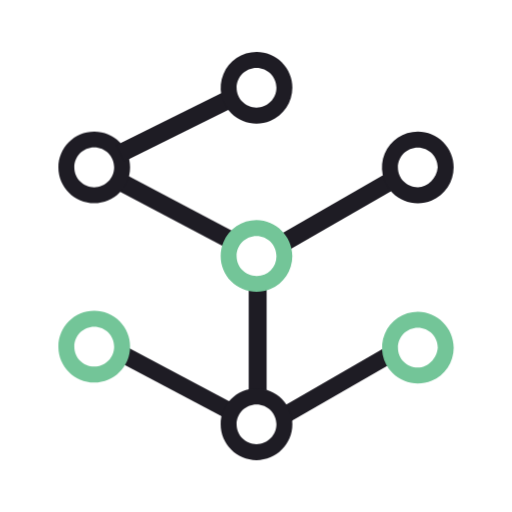
t = 0.00 s
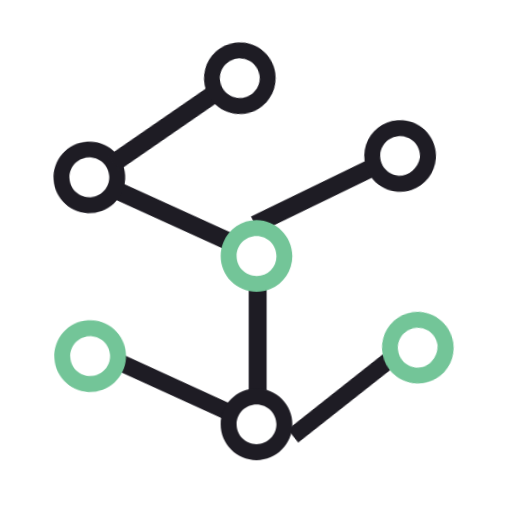
t = 0.25 s
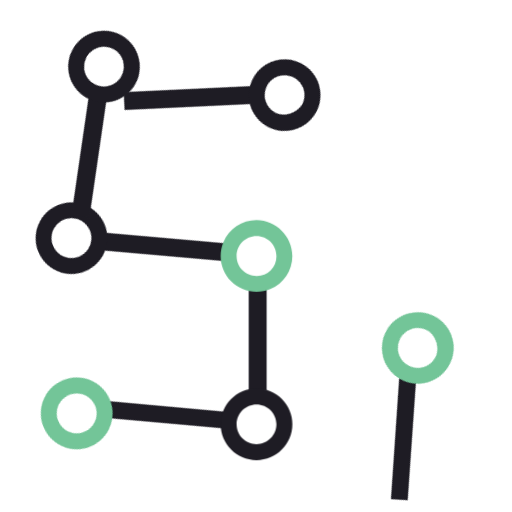
t = 0.75 s
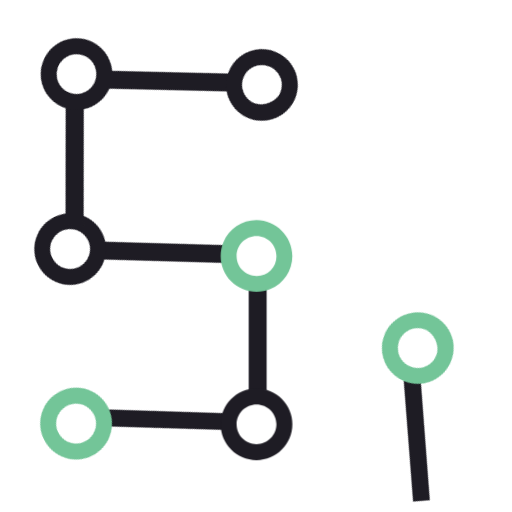
t = 1.00 s
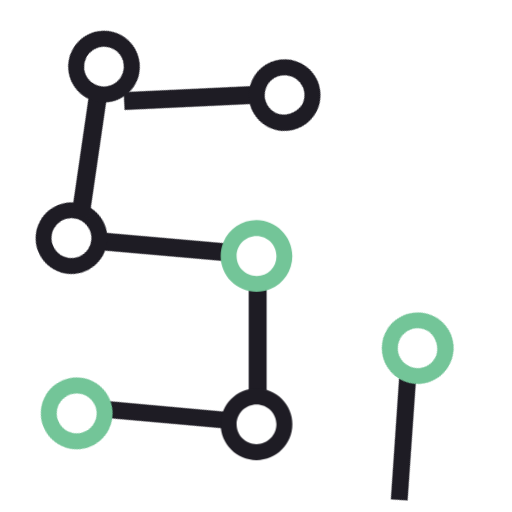
t = 1.25 s
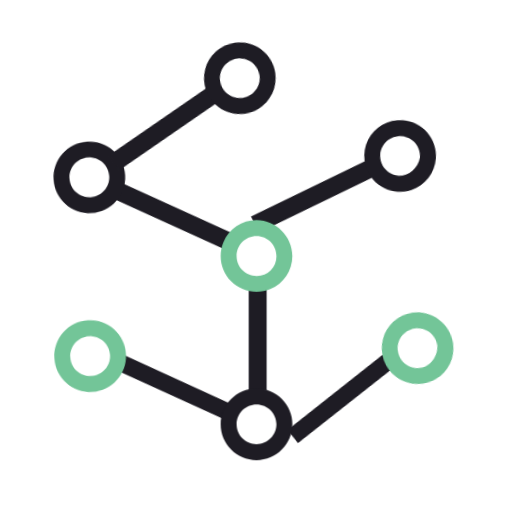
t = 1.75 s

The animated SVG that drew these frames (rendered in a browser with its animation timeline set to each time). Animation: 18 CSS @keyframes rules; one cycle of 2.00 s, repeats indefinitely.

<svg id="es4wqg482iw1" xmlns="http://www.w3.org/2000/svg" xmlns:xlink="http://www.w3.org/1999/xlink" viewBox="0 0 160 160" shape-rendering="geometricPrecision" text-rendering="geometricPrecision"><style><![CDATA[#es4wqg482iw2_to {animation: es4wqg482iw2_to__to 2000ms linear infinite normal forwards}@keyframes es4wqg482iw2_to__to { 0% {transform: translate(71.915197px,74.501226px);animation-timing-function: cubic-bezier(0.420000,0,0.580000,1)} 50% {transform: translate(69.848711px,78.976863px);animation-timing-function: cubic-bezier(0.420000,0,0.580000,1)} 100% {transform: translate(71.915197px,74.501226px)} }#es4wqg482iw2_tr {animation: es4wqg482iw2_tr__tr 2000ms linear infinite normal forwards}@keyframes es4wqg482iw2_tr__tr { 0% {transform: rotate(0deg);animation-timing-function: cubic-bezier(0.420000,0,0.580000,1)} 50% {transform: rotate(-26.226246deg);animation-timing-function: cubic-bezier(0.420000,0,0.580000,1)} 100% {transform: rotate(0deg)} }#es4wqg482iw2_ts {animation: es4wqg482iw2_ts__ts 2000ms linear infinite normal forwards}@keyframes es4wqg482iw2_ts__ts { 0% {transform: scale(1,1);animation-timing-function: cubic-bezier(0.420000,0,0.580000,1)} 100% {transform: scale(1,1)} }#es4wqg482iw5_to {animation: es4wqg482iw5_to__to 2000ms linear infinite normal forwards}@keyframes es4wqg482iw5_to__to { 0% {transform: translate(71.915197px,128.003226px);animation-timing-function: cubic-bezier(0.420000,0,0.580000,1)} 50% {transform: translate(70.599831px,131.297853px);animation-timing-function: cubic-bezier(0.420000,0,0.580000,1)} 100% {transform: translate(71.915197px,128.003226px)} }#es4wqg482iw5_tr {animation: es4wqg482iw5_tr__tr 2000ms linear infinite normal forwards}@keyframes es4wqg482iw5_tr__tr { 0% {transform: rotate(0deg);animation-timing-function: cubic-bezier(0.420000,0,0.580000,1)} 50% {transform: rotate(-26.165080deg);animation-timing-function: cubic-bezier(0.420000,0,0.580000,1)} 100% {transform: rotate(0deg)} }#es4wqg482iw5_ts {animation: es4wqg482iw5_ts__ts 2000ms linear infinite normal forwards}@keyframes es4wqg482iw5_ts__ts { 0% {transform: scale(1,1);animation-timing-function: cubic-bezier(0.420000,0,0.580000,1)} 100% {transform: scale(1,1)} }#es4wqg482iw8_to {animation: es4wqg482iw8_to__to 2000ms linear infinite normal forwards}@keyframes es4wqg482iw8_to__to { 0% {transform: translate(88.209422px,76.255006px);animation-timing-function: cubic-bezier(0.420000,0,0.580000,1)} 50% {transform: translate(33.239223px,25.040141px);animation-timing-function: cubic-bezier(0.420000,0,0.580000,1)} 100% {transform: translate(88.209422px,76.255006px)} }#es4wqg482iw8_tr {animation: es4wqg482iw8_tr__tr 2000ms linear infinite normal forwards}@keyframes es4wqg482iw8_tr__tr { 0% {transform: rotate(0deg);animation-timing-function: cubic-bezier(0.420000,0,0.580000,1)} 50% {transform: rotate(31.256391deg);animation-timing-function: cubic-bezier(0.420000,0,0.580000,1)} 100% {transform: rotate(0deg)} }#es4wqg482iw8_ts {animation: es4wqg482iw8_ts__ts 2000ms linear infinite normal forwards}@keyframes es4wqg482iw8_ts__ts { 0% {transform: scale(1,1);animation-timing-function: cubic-bezier(0.420000,0,0.580000,1)} 100% {transform: scale(1,1)} }#es4wqg482iw11_to {animation: es4wqg482iw11_to__to 2000ms linear infinite normal forwards}@keyframes es4wqg482iw11_to__to { 0% {transform: translate(80.155788px,95.432388px);animation-timing-function: cubic-bezier(0.420000,0,0.580000,1)} 100% {transform: translate(80.155788px,95.432388px)} }#es4wqg482iw11_tr {animation: es4wqg482iw11_tr__tr 2000ms linear infinite normal forwards}@keyframes es4wqg482iw11_tr__tr { 0% {transform: rotate(0deg);animation-timing-function: cubic-bezier(0.420000,0,0.580000,1)} 100% {transform: rotate(0deg)} }#es4wqg482iw11_ts {animation: es4wqg482iw11_ts__ts 2000ms linear infinite normal forwards}@keyframes es4wqg482iw11_ts__ts { 0% {transform: scale(1,1);animation-timing-function: cubic-bezier(0.420000,0,0.580000,1)} 100% {transform: scale(1,1)} }#es4wqg482iw14_to {animation: es4wqg482iw14_to__to 2000ms linear infinite normal forwards}@keyframes es4wqg482iw14_to__to { 0% {transform: translate(130.608131px,108.634698px);animation-timing-function: cubic-bezier(0.420000,0,0.580000,1)} 100% {transform: translate(130.534160px,108.804823px)} }#es4wqg482iw14_tr {animation: es4wqg482iw14_tr__tr 2000ms linear infinite normal forwards}@keyframes es4wqg482iw14_tr__tr { 0% {transform: rotate(0deg);animation-timing-function: cubic-bezier(0.420000,0,0.580000,1)} 50% {transform: rotate(-64.409149deg);animation-timing-function: cubic-bezier(0.420000,0,0.580000,1)} 100% {transform: rotate(0deg)} }#es4wqg482iw14_ts {animation: es4wqg482iw14_ts__ts 2000ms linear infinite normal forwards}@keyframes es4wqg482iw14_ts__ts { 0% {transform: scale(1,1);animation-timing-function: cubic-bezier(0.420000,0,0.580000,1)} 100% {transform: scale(1,1)} }#es4wqg482iw17_to {animation: es4wqg482iw17_to__to 2000ms linear infinite normal forwards}@keyframes es4wqg482iw17_to__to { 0% {transform: translate(37.477729px,47.965857px);animation-timing-function: cubic-bezier(0.420000,0,0.580000,1)} 50% {transform: translate(23.301224px,70.510110px);animation-timing-function: cubic-bezier(0.420000,0,0.580000,1)} 100% {transform: translate(37.477729px,47.965857px)} }#es4wqg482iw17_tr {animation: es4wqg482iw17_tr__tr 2000ms linear infinite normal forwards}@keyframes es4wqg482iw17_tr__tr { 0% {transform: rotate(0deg);animation-timing-function: cubic-bezier(0.420000,0,0.580000,1)} 50% {transform: rotate(-63.541286deg);animation-timing-function: cubic-bezier(0.420000,0,0.580000,1)} 100% {transform: rotate(0deg)} }#es4wqg482iw17_ts {animation: es4wqg482iw17_ts__ts 2000ms linear infinite normal forwards}@keyframes es4wqg482iw17_ts__ts { 0% {transform: scale(1,1);animation-timing-function: cubic-bezier(0.420000,0,0.580000,1)} 100% {transform: scale(1,1)} }]]></style><g id="es4wqg482iw2_to" transform="translate(71.915197,74.501226)"><g id="es4wqg482iw2_tr" transform="rotate(0)"><g id="es4wqg482iw2_ts" transform="scale(1,1)"><g id="es4wqg482iw2" transform="translate(-71.915197,-74.501226)"><rect id="es4wqg482iw3" width="5.601000" height="42.316000" rx="0" ry="0" transform="matrix(0.46769800000000 -0.88388800000000 0.88388800000000 0.46769800000000 35.64892200500000 58.93922599500004)" fill="rgb(30,28,36)" stroke="none" stroke-width="1"/><path id="es4wqg482iw4" d="M103.200000,14.500000C97.014411,14.500000,92,19.514411,92,25.700000C92,31.885589,97.014411,36.900000,103.200000,36.900000C109.385589,36.900000,114.400000,31.885589,114.400000,25.700000C114.412022,22.725906,113.235886,19.870152,111.132867,17.767133C109.029848,15.664114,106.174094,14.487978,103.200000,14.500000ZM103.200000,31.924000C99.763132,31.924000,96.977000,29.137868,96.977000,25.701000C96.977000,22.264132,99.763132,19.478000,103.200000,19.478000C106.636868,19.478000,109.423000,22.264132,109.423000,25.701000C109.413114,29.133765,106.632765,31.914114,103.200000,31.924000Z" transform="matrix(1 0 0 1 -73.76104563000003 26.60854563500002)" fill="rgb(30,28,36)" stroke="none" stroke-width="1"/></g></g></g></g><g id="es4wqg482iw5_to" transform="translate(71.915197,128.003226)"><g id="es4wqg482iw5_tr" transform="rotate(0)"><g id="es4wqg482iw5_ts" transform="scale(1,1)"><g id="es4wqg482iw5" transform="translate(-71.915197,-128.003226)"><rect id="es4wqg482iw6" width="5.289000" height="40.760000" rx="0" ry="0" transform="matrix(0.46769800000000 -0.88388800000000 0.88388800000000 0.46769800000000 35.88792200500004 112.43522599500002)" fill="rgb(30,28,36)" stroke="none" stroke-width="1"/><path id="es4wqg482iw7" d="M103.200000,32.500000C97.014411,32.500000,92,37.514411,92,43.700000C92,49.885589,97.014411,54.900000,103.200000,54.900000C109.385589,54.900000,114.400000,49.885589,114.400000,43.700000C114.412022,40.725906,113.235886,37.870152,111.132867,35.767133C109.029848,33.664114,106.174094,32.487978,103.200000,32.500000ZM103.200000,49.924000C99.763132,49.924000,96.977000,47.137868,96.977000,43.701000C96.977000,40.264132,99.763132,37.478000,103.200000,37.478000C106.636868,37.478000,109.423000,40.264132,109.423000,43.701000C109.413114,47.133765,106.632765,49.914114,103.200000,49.924000Z" transform="matrix(1 0 0 1 -73.76104563000003 64.61354563500001)" fill="rgb(115,197,152)" stroke="none" stroke-width="1"/></g></g></g></g><g id="es4wqg482iw8_to" transform="translate(88.209422,76.255006)"><g id="es4wqg482iw8_tr" transform="rotate(0)"><g id="es4wqg482iw8_ts" transform="scale(1,1)"><g id="es4wqg482iw8" transform="translate(-88.209422,-76.255006)"><rect id="es4wqg482iw9" width="42.316000" height="5.601000" rx="0" ry="0" transform="matrix(0.86600000000000 -0.50000000000000 0.50000000000000 0.86600000000000 85.40892200500004 74.50122599500007)" fill="rgb(30,28,36)" stroke="none" stroke-width="1"/><path id="es4wqg482iw10" d="M135.700000,14.500000C131.170023,14.500000,127.086096,17.228792,125.352549,21.413946C123.619002,25.599099,124.577226,30.416418,127.780404,33.619596C130.983582,36.822774,135.800901,37.780998,139.986054,36.047451C144.171208,34.313904,146.900000,30.229977,146.900000,25.700000C146.912022,22.725906,145.735886,19.870152,143.632867,17.767133C141.529848,15.664114,138.674094,14.487978,135.700000,14.500000ZM135.700000,31.924000C132.263132,31.924000,129.477000,29.137868,129.477000,25.701000C129.477000,22.264132,132.263132,19.478000,135.700000,19.478000C139.136868,19.478000,141.923000,22.264132,141.923000,25.701000C141.613000,29.124000,138.813000,31.924000,135.700000,31.924000Z" transform="matrix(1 0 0 1 -5.13904563000003 26.60854563500002)" fill="rgb(30,28,36)" stroke="none" stroke-width="1"/></g></g></g></g><g id="es4wqg482iw11_to" transform="translate(80.155788,95.432388)"><g id="es4wqg482iw11_tr" transform="rotate(0)"><g id="es4wqg482iw11_ts" transform="scale(1,1)"><g id="es4wqg482iw11" transform="translate(-80.155788,-95.432388)"><rect id="es4wqg482iw12" width="5.601000" height="34.226000" rx="0" ry="0" transform="matrix(1 0 0 1 77.71392200500007 87.83922599500002)" fill="rgb(30,28,36)" stroke="none" stroke-width="1"/><path id="es4wqg482iw13" d="M119.500000,23.400000C114.970023,23.400000,110.886096,26.128792,109.152549,30.313946C107.419002,34.499099,108.377226,39.316418,111.580404,42.519596C114.783582,45.722774,119.600901,46.680998,123.786054,44.947451C127.971208,43.213904,130.700000,39.129977,130.700000,34.600000C130.616074,28.449509,125.650491,23.483926,119.500000,23.400000ZM119.500000,40.824000C116.063132,40.824000,113.277000,38.037868,113.277000,34.601000C113.277000,31.164132,116.063132,28.378000,119.500000,28.378000C122.936868,28.378000,125.723000,31.164132,125.723000,34.601000C125.771620,36.265872,125.131611,37.877123,123.953867,39.054867C122.776123,40.232611,121.164872,40.872620,119.500000,40.824000Z" transform="matrix(1 0 0 1 -39.34404563000003 45.39954563500002)" fill="rgb(115,197,152)" stroke="none" stroke-width="1"/></g></g></g></g><g id="es4wqg482iw14_to" transform="translate(130.608131,108.634698)"><g id="es4wqg482iw14_tr" transform="rotate(0)"><g id="es4wqg482iw14_ts" transform="scale(1,1)"><g id="es4wqg482iw14" transform="translate(-130.592238,-108.615575)"><rect id="es4wqg482iw15" width="41.071000" height="5.289000" rx="0" ry="0" transform="matrix(0.86600000000000 -0.50000000000000 0.50000000000000 0.86600000000000 86.64192200500010 128.00322599499998)" fill="rgb(30,28,36)" stroke="none" stroke-width="1"/><path id="es4wqg482iw16" d="M135.700000,32.600000C131.170023,32.600000,127.086096,35.328792,125.352549,39.513946C123.619002,43.699099,124.577226,48.516418,127.780404,51.719596C130.983582,54.922774,135.800901,55.880998,139.986054,54.147451C144.171208,52.413904,146.900000,48.329977,146.900000,43.800000C146.816074,37.649509,141.850491,32.683926,135.700000,32.600000ZM135.700000,50.024000C132.263132,50.024000,129.477000,47.237868,129.477000,43.801000C129.477000,40.364132,132.263132,37.578000,135.700000,37.578000C139.136868,37.578000,141.923000,40.364132,141.923000,43.801000C141.613000,47.224000,138.813000,50.024000,135.700000,50.024000Z" transform="matrix(1 0 0 1 -5.13904563000003 64.82554563500003)" fill="rgb(115,197,152)" stroke="none" stroke-width="1"/></g></g></g></g><g id="es4wqg482iw17_to" transform="translate(37.477729,47.965857)"><g id="es4wqg482iw17_tr" transform="rotate(0)"><g id="es4wqg482iw17_ts" transform="scale(1,1)"><g id="es4wqg482iw17" transform="translate(-37.477729,-47.965857)"><rect id="es4wqg482iw18" width="40.593610" height="5.601000" rx="0" ry="0" transform="matrix(0.89582000000000 -0.44441600000000 0.44441600000000 0.89582000000000 36.23314163500000 45.45711354000004)" fill="rgb(30,28,36)" stroke="none" stroke-width="1"/><path id="es4wqg482iw19" d="M119.500000,6.500000C114.970023,6.500000,110.886096,9.228792,109.152549,13.413946C107.419002,17.599099,108.377226,22.416418,111.580404,25.619596C114.783582,28.822774,119.600901,29.780998,123.786054,28.047451C127.971208,26.313904,130.700000,22.229977,130.700000,17.700000C130.712022,14.725906,129.535886,11.870152,127.432867,9.767133C125.329848,7.664114,122.474094,6.487978,119.500000,6.500000ZM119.500000,23.924000C116.063132,23.924000,113.277000,21.137868,113.277000,17.701000C113.277000,14.264132,116.063132,11.478000,119.500000,11.478000C122.936868,11.478000,125.723000,14.264132,125.723000,17.701000C125.713114,21.133765,122.932765,23.914114,119.500000,23.924000Z" transform="matrix(1 0 0 1 -39.34404563000003 9.71654563500002)" fill="rgb(30,28,36)" stroke="none" stroke-width="1"/></g></g></g></g><path id="es4wqg482iw20" d="M119.500000,40.300000C113.314411,40.300000,108.300000,45.314411,108.300000,51.500000C108.300000,57.685589,113.314411,62.700000,119.500000,62.700000C125.685589,62.700000,130.700000,57.685589,130.700000,51.500000C130.712022,48.525906,129.535886,45.670152,127.432867,43.567133C125.329848,41.464114,122.474094,40.287978,119.500000,40.300000ZM119.500000,57.724000C116.063132,57.724000,113.277000,54.937868,113.277000,51.501000C113.277000,48.064132,116.063132,45.278000,119.500000,45.278000C122.936868,45.278000,125.723000,48.064132,125.723000,51.501000C125.713114,54.933765,122.932765,57.714114,119.500000,57.724000Z" transform="matrix(1 0 0 1 -39.34404563000003 81.08354563500002)" fill="rgb(30,28,36)" stroke="none" stroke-width="1"/></svg>